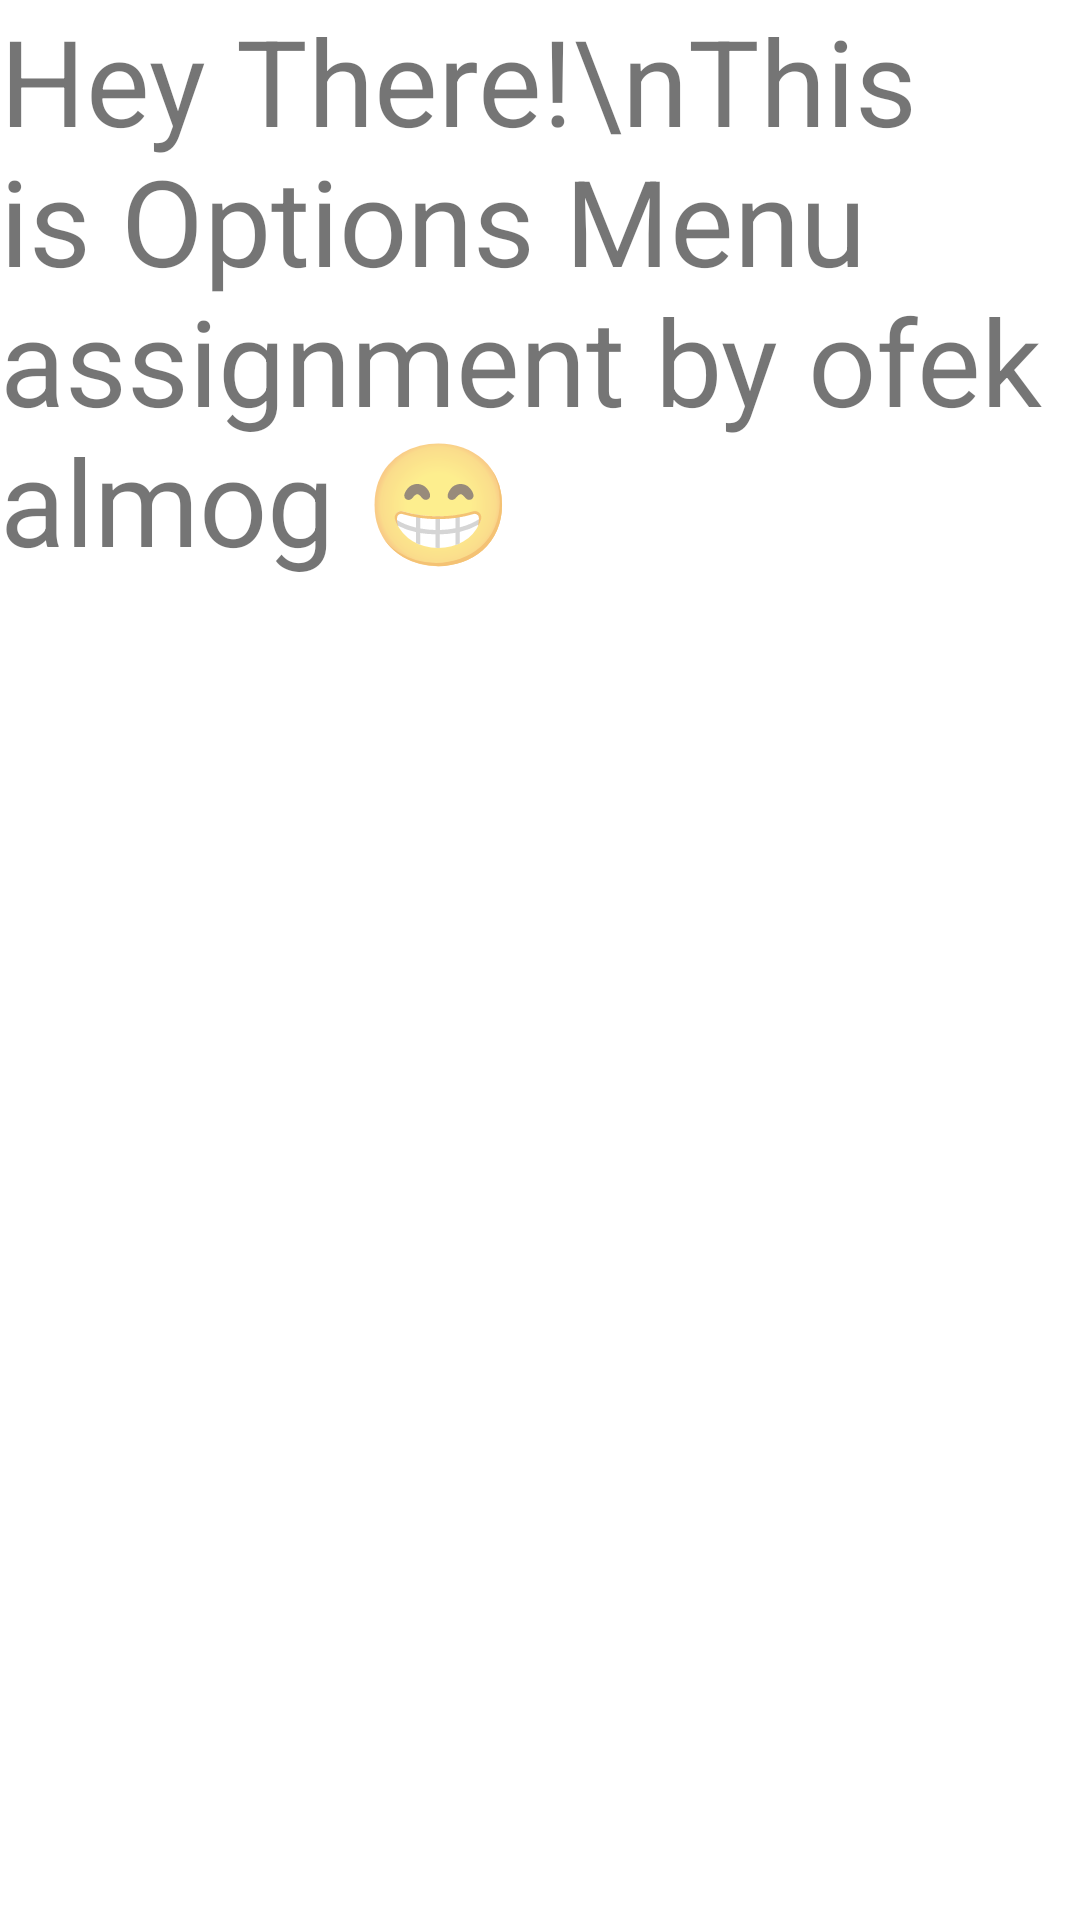

Reconstruct the res/layout file that produces this screen, plus the resources it refers to.
<!-- AndroidManifest.xml: application theme Theme.Options_menu_211 -->
<!-- res/layout/activity_main.xml -->
<?xml version="1.0" encoding="utf-8"?>
<LinearLayout xmlns:android="http://schemas.android.com/apk/res/android"
    xmlns:app="http://schemas.android.com/apk/res-auto"
    xmlns:tools="http://schemas.android.com/tools"
    android:layout_width="match_parent"
    android:layout_height="match_parent"
    tools:context=".MainActivity"
    android:orientation="vertical">
    <TextView
        android:layout_width="match_parent"
        android:layout_height="wrap_content"
        android:text="Hey There!\nThis is Options Menu assignment by ofek almog 😁"
        android:textSize="40sp"
        />



</LinearLayout>
<!-- resources referenced by this layout -->
<resources>
  <style name="Theme.Options_menu_211" parent="Theme.MaterialComponents.DayNight.DarkActionBar">
          
          <item name="colorPrimary">@color/purple_500</item>
          <item name="colorPrimaryVariant">@color/purple_700</item>
          <item name="colorOnPrimary">@color/white</item>
          
          <item name="colorSecondary">@color/teal_200</item>
          <item name="colorSecondaryVariant">@color/teal_700</item>
          <item name="colorOnSecondary">@color/black</item>
          
          <item name="android:statusBarColor" tools:targetApi="l">?attr/colorPrimaryVariant</item>
          
      </style>
  <!-- not gathered from this repository: default colours our renderer supplied (Android Studio template values) -->
  <color name="purple_500">#FF6200EE</color>
  <color name="purple_700">#FF3700B3</color>
  <color name="teal_200">#FF03DAC5</color>
  <color name="teal_700">#FF018786</color>
  <color name="black">#FF000000</color>
  <color name="white">#FFFFFFFF</color>
</resources>
